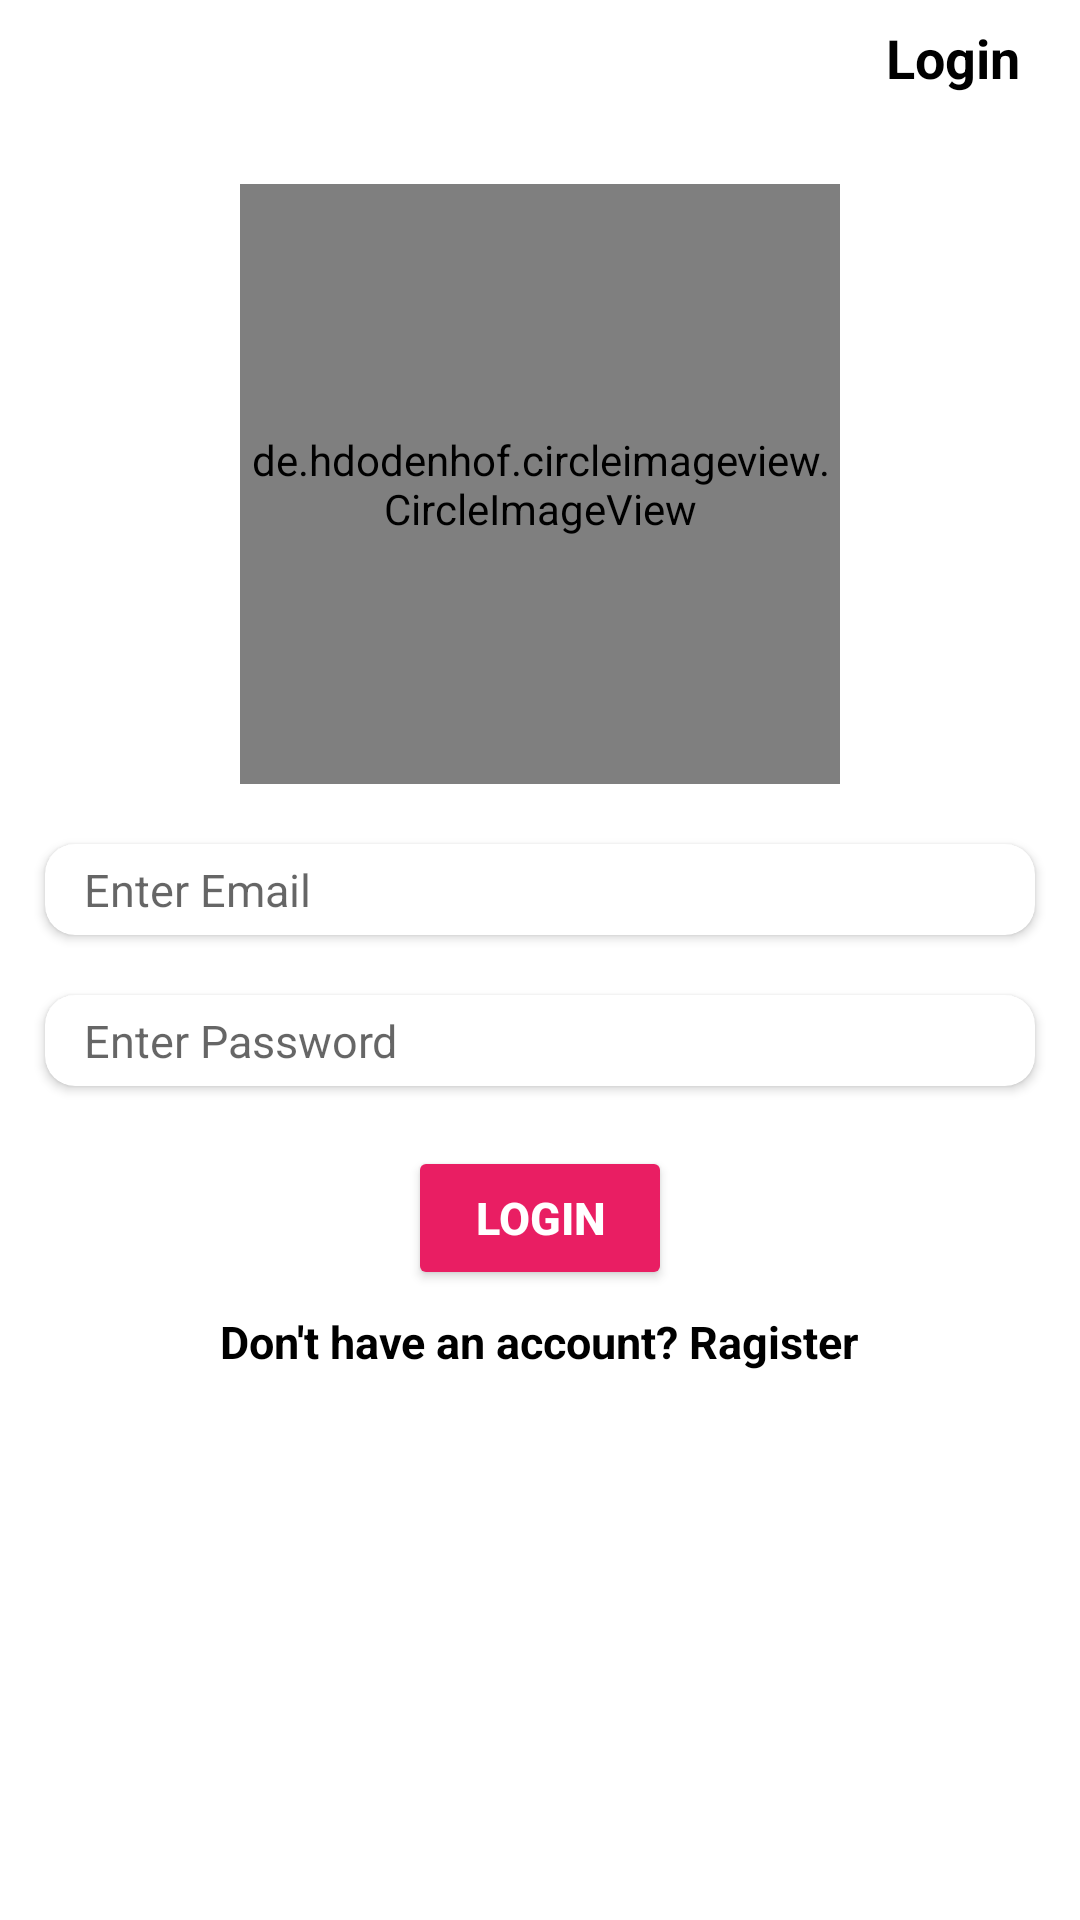

Here is an Android app screen rendered from its layout file. Give the layout XML and the strings, colors and styles it references.
<!-- AndroidManifest.xml: application theme Theme.FcmCloudeMessage -->
<!-- res/layout/activity_login.xml -->
<?xml version="1.0" encoding="utf-8"?>
<LinearLayout xmlns:android="http://schemas.android.com/apk/res/android"
    xmlns:app="http://schemas.android.com/apk/res-auto"
    xmlns:tools="http://schemas.android.com/tools"
    android:layout_width="match_parent"
    android:layout_height="match_parent"
    tools:context=".LoginActivity"
    android:orientation="vertical">

 <TextView
     android:layout_width="wrap_content"
     android:layout_height="wrap_content"
     android:layout_marginHorizontal="20dp"
     android:textStyle="bold"
     android:textSize="18sp"
     android:layout_marginTop="7dp"
     android:textColor="#000"
     android:layout_gravity="end"
     android:text="Login">

 </TextView>

 <de.hdodenhof.circleimageview.CircleImageView
     android:layout_width="200dp"
     android:layout_height="200dp"
     android:src="@drawable/virat"
     android:layout_gravity="center"
     android:layout_marginTop="30dp">

 </de.hdodenhof.circleimageview.CircleImageView>


 <androidx.cardview.widget.CardView
     android:layout_width="match_parent"
     android:layout_height="wrap_content"
     app:cardCornerRadius="10dp"
     android:layout_marginHorizontal="15dp"
     android:layout_marginTop="20dp">


  <EditText
      android:id="@+id/email"
      android:padding="5dp"
      android:layout_width="match_parent"
      android:layout_height="wrap_content"
      android:background="@null"
      android:hint="Enter Email"
      android:textColor="#000"
      android:textSize="15dp"
      android:layout_marginHorizontal="8dp">

  </EditText>

 </androidx.cardview.widget.CardView>


 <androidx.cardview.widget.CardView
     android:layout_width="match_parent"
     android:layout_height="wrap_content"
     app:cardCornerRadius="10dp"
     android:layout_marginHorizontal="15dp"
     android:layout_marginTop="20dp">


  <EditText
      android:id="@+id/password"
      android:padding="5dp"
      android:layout_width="match_parent"
      android:layout_height="wrap_content"
      android:background="@null"
      android:hint="Enter Password"
      android:textColor="#000"
      android:textSize="15dp"
      android:layout_marginHorizontal="8dp">

  </EditText>

 </androidx.cardview.widget.CardView>


 <Button
     android:id="@+id/login"
     android:layout_width="wrap_content"
     android:layout_height="wrap_content"
     android:layout_gravity="center"
     android:layout_marginTop="20dp"
     android:textSize="15dp"
     android:textColor="#fff"
     android:text="Login"
     android:textStyle="bold"
     android:backgroundTint="#E91E63">

 </Button>

 <TextView
     android:id="@+id/ragister"
     android:layout_width="wrap_content"
     android:layout_height="wrap_content"
     android:layout_marginHorizontal="20dp"
     android:textStyle="bold"
     android:textSize="15dp"
     android:layout_marginTop="7dp"
     android:textColor="#000"
     android:layout_gravity="center"
     android:text="Don't have an account? Ragister">

 </TextView>


</LinearLayout>
<!-- resources referenced by this layout -->
<resources>
  <style name="Theme.FcmCloudeMessage" parent="Theme.MaterialComponents.DayNight.NoActionBar">
          
          <item name="colorPrimary">@color/purple_500</item>
          <item name="colorPrimaryVariant">@color/purple_700</item>
          <item name="colorOnPrimary">@color/white</item>
          
          <item name="colorSecondary">@color/teal_200</item>
          <item name="colorSecondaryVariant">@color/teal_700</item>
          <item name="colorOnSecondary">@color/black</item>
          
          <item name="android:statusBarColor" tools:targetApi="l">?attr/colorPrimaryVariant</item>
          
      </style>
  <!-- not gathered from this repository: default colours our renderer supplied (Android Studio template values) -->
  <color name="purple_500">#FF6200EE</color>
  <color name="purple_700">#FF3700B3</color>
  <color name="teal_200">#FF03DAC5</color>
  <color name="teal_700">#FF018786</color>
  <color name="black">#FF000000</color>
  <color name="white">#FFFFFFFF</color>
</resources>
